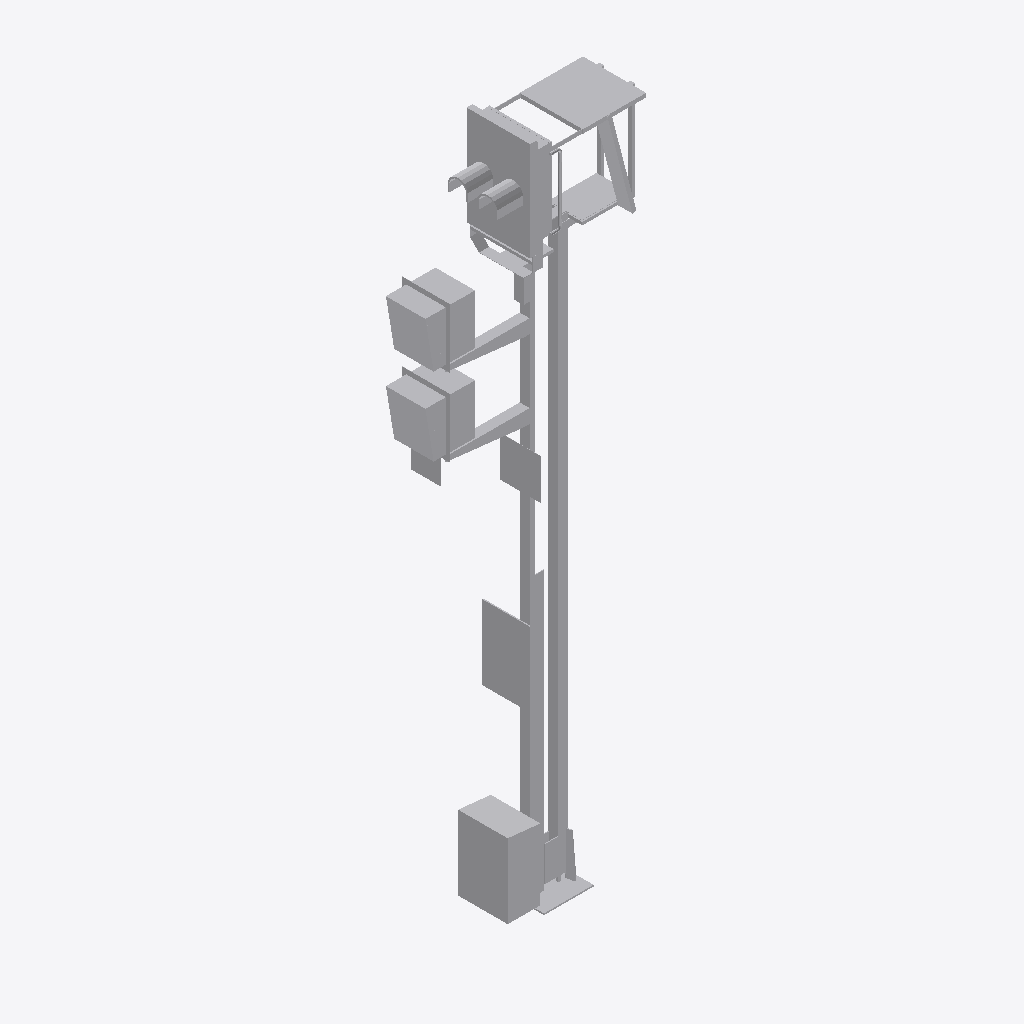
Isometric view of an IFC building model (IFC-SPF (STEP), schema IFC2X3, length unit metre), seen from the south-west, elements coloured by IFC class: 1 other element (light grey).
Extent 2.1 m × 0.7 m × 6.9 m (x, y, z). Storeys (1): Ebene 1 at 0.00 m. Elements (1): 1 IfcBuildingElementProxy.

HEADER;
FILE_DESCRIPTION(('ViewDefinition [CoordinationView_V2.0]'),'2;1');
FILE_NAME('','2022-09-20T11:54:09',(''),(''),'The EXPRESS Data Manager Version 5.02.0100.07 : ','20211019_1515(x64) - Exporter 20.2.60.15 - Defau','');
FILE_SCHEMA(('IFC2X3'));
ENDSEC;
DATA;
#104=IFCPROJECT('0rhfy7V1T0LRh3iJLYH70h',#41,'',$,$,'','',(#96),#91);
#19609=IFCSITE('0rhfy7V1T0LRh3iJLYH70f',#41,'Default',$,$,#19606,$,$,.ELEMENT.,(42,24,53,508911),(-71,-15,-29,-58837),0.0,$,$);
#114=IFCBUILDING('0rhfy7V1T0LRh3iJLYH70g',#41,'',$,$,#32,$,'',.ELEMENT.,$,$,$);
#123=IFCBUILDINGSTOREY('0rhfy7V1T0LRh3iJMTkubK',#41,'Ebene 1',$,'Ebene:Ebene 1',#121,$,'Ebene 1',.ELEMENT.,0.0);
#19572=IFCBUILDINGELEMENTPROXY('3bQgEb9_PE$h0dEnb$8R3L',#41,'S 8000.5.7-18_M5800-2Zu-VS-B_LOD200-300:S 8000.5.7-18_M5800-2Zu-VS-B_LOD200-300:3345',$,'S 8000.5.7-18_M5800-2Zu-VS-B_LOD200-300:S 8000.5.7-18_M5800-2Zu-VS-B_LOD200-300',#19570,#19565,'3345',$);
ENDSEC;
